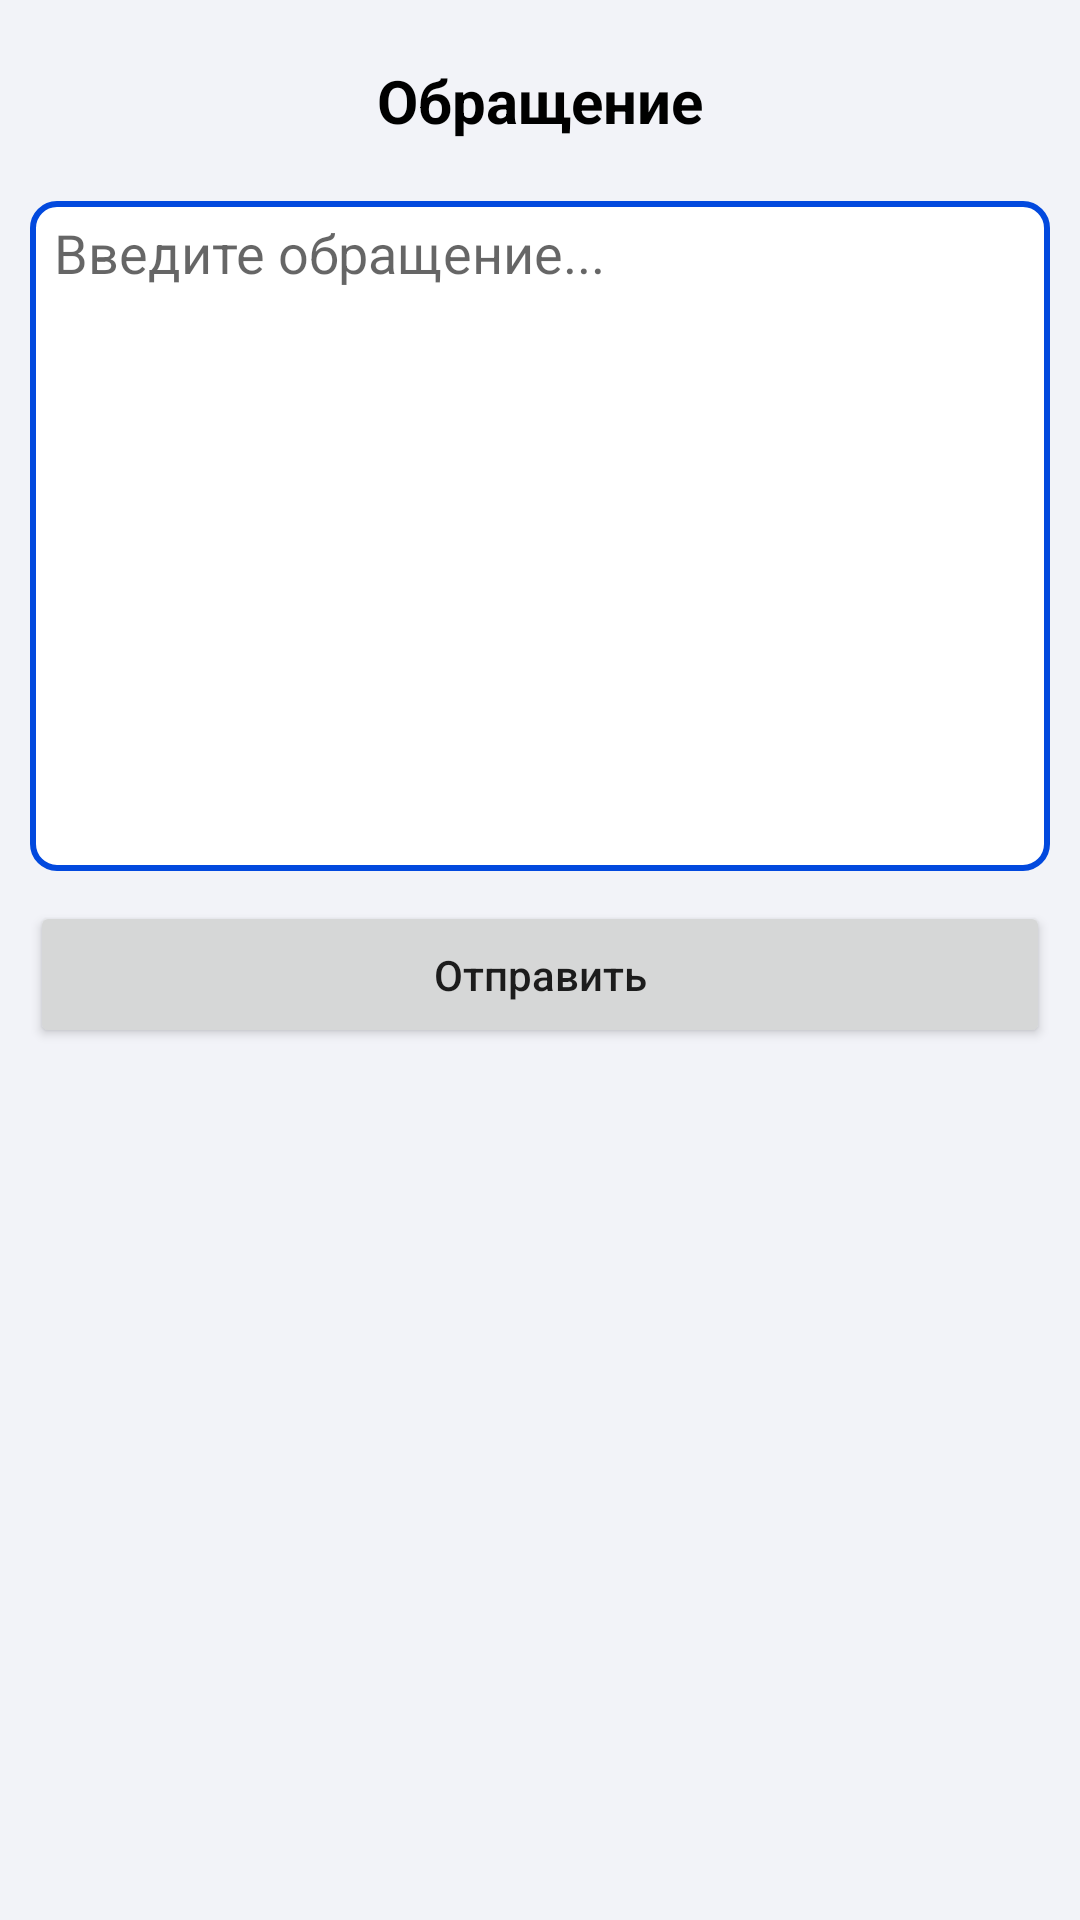

Produce the Android XML layout that renders to this screen, including the resource entries it uses.
<!-- AndroidManifest.xml: application theme Theme.Profcom -->
<!-- res/layout/fragment_request.xml -->
<?xml version="1.0" encoding="utf-8"?>
<LinearLayout
    xmlns:android="http://schemas.android.com/apk/res/android"
    android:layout_width="match_parent"
    android:layout_height="match_parent"
    android:padding="10dp"
    android:background="@color/bg_blue"
    android:orientation="vertical">

    <TextView
        android:layout_width="match_parent"
        android:layout_height="wrap_content"
        android:layout_margin="10dp"
        android:textColor="@color/black"
        android:textStyle="bold"
        android:gravity="center"
        android:textSize="20dp"
        android:text="Обращение"/>

    <EditText
        style="@style/PKEditText"
        android:id="@+id/requestEditText"
        android:layout_width="match_parent"
        android:layout_height="wrap_content"
        android:layout_marginVertical="10dp"
        android:hint="Введите обращение..."
        android:ems="10"
        android:lines="10"
        android:gravity="top"
        android:inputType="textMultiLine" />

    <Button
        android:id="@+id/sendButton"
        android:layout_width="match_parent"
        android:layout_height="wrap_content"
        android:padding="15dp"
        android:textAllCaps="false"
        android:text="Отправить" />


</LinearLayout>
<!-- resources referenced by this layout -->
<resources>
  <color name="bg_blue">#F2F3F8</color>
  <color name="black">#FF000000</color>
  <style name="PKEditText">
          <item name="android:background">@drawable/edit_background</item>
          <item name="android:textColor">@color/text_dark_gray</item>
          <item name="android:paddingEnd">8dp</item>
          <item name="android:paddingStart">8dp</item>
          <item name="android:paddingTop">5dp</item>
          <item name="android:paddingBottom">5dp</item>
      </style>
  <style name="Theme.Profcom" parent="Theme.MaterialComponents.DayNight.NoActionBar">
          
          <item name="colorPrimary">@color/main_blue</item>
          <item name="colorPrimaryVariant">@color/main_blue_dark</item>
          <item name="colorOnPrimary">@color/bg_blue</item>
          
          <item name="colorSecondary">@color/main_blue</item>
          <item name="colorSecondaryVariant">@color/main_blue_dark</item>
          <item name="colorOnSecondary">@color/black</item>
          
          <item name="android:statusBarColor">?attr/colorPrimaryVariant</item>
          
      </style>
  <!-- drawable edit_background (drawable) -->
  <?xml version="1.0" encoding="utf-8"?>
  <selector xmlns:android="http://schemas.android.com/apk/res/android">
  
      <item>
          <shape android:shape="rectangle">
              <corners android:radius="8dp"/>
              <stroke
                  android:color="@color/main_blue"
                  android:width="2dp"/>
              <solid android:color="@color/white"/>
          </shape>
      </item>
  </selector>
  <color name="text_dark_gray">#555555</color>
  <color name="main_blue">#0249DE</color>
  <color name="main_blue_dark">#022E8C</color>
  <color name="white">#FFFFFFFF</color>
</resources>
